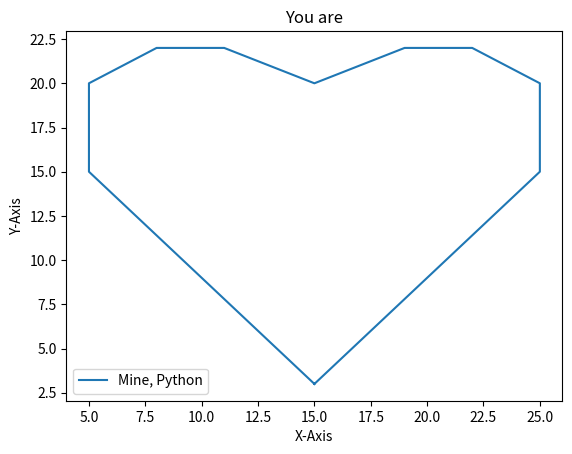

Write the Python code that produced this figure.
import matplotlib.pyplot as plt

x=[15,5,5,8,11,15,19,22,25,25,15]
y=[3,15,20,22,22,20,22,22,20,15,3]
plt.plot (x,y, label='Mine, Python')
plt.xlabel('X-Axis')
plt.ylabel('Y-Axis')
plt.title('You are')
plt.legend()
plt.show()